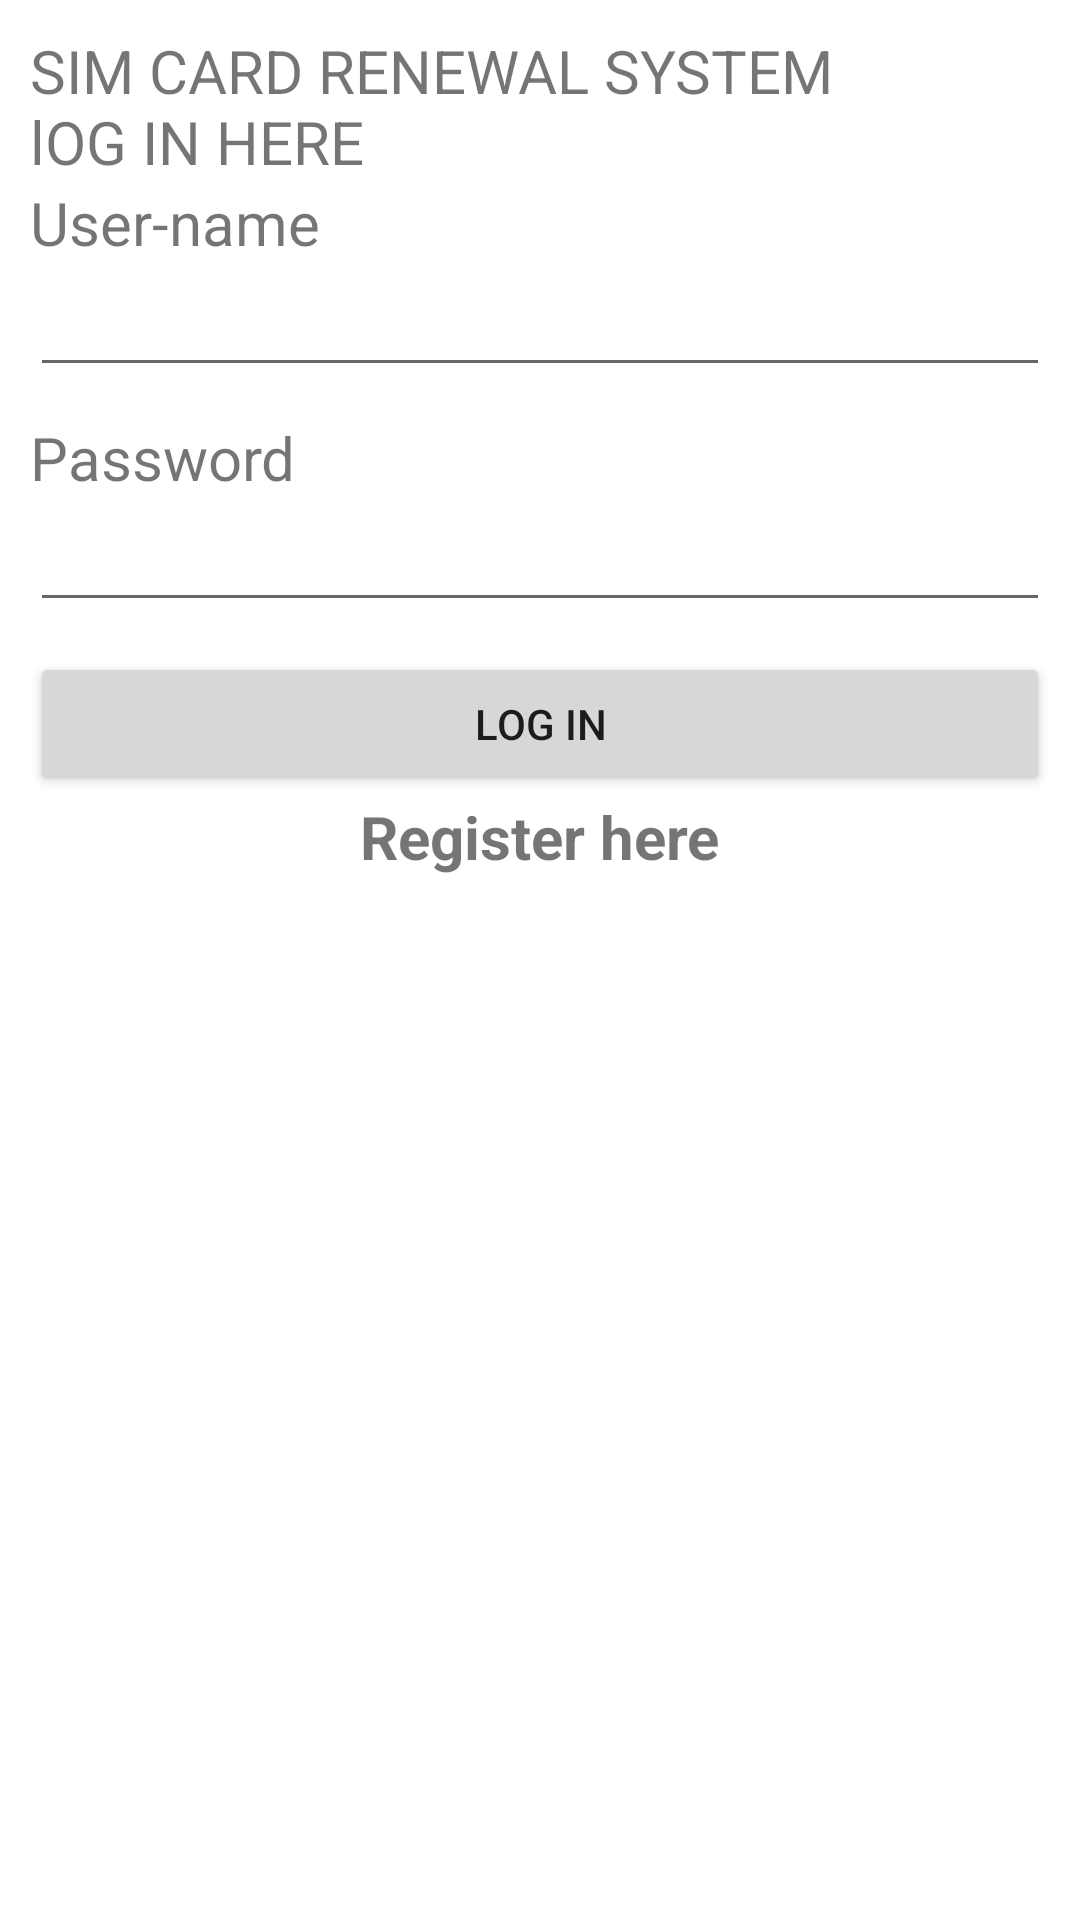

The Android layout XML behind this screen, and the referenced resources:
<!-- AndroidManifest.xml: application theme Theme.Simcard -->
<!-- res/layout/activity_login.xml -->
<?xml version="1.0" encoding="utf-8"?>
<LinearLayout
    android:layout_width="match_parent"
    android:layout_height="match_parent"
    android:orientation="vertical"
    android:padding="10dp"
    tools:context=".Login"
    xmlns:android="http://schemas.android.com/apk/res/android"
    xmlns:app="http://schemas.android.com/apk/res-auto"
    xmlns:tools="http://schemas.android.com/tools">

    <TextView
        android:layout_width="wrap_content"
        android:layout_height="wrap_content"
        android:textSize="20dp"
        android:text="SIM CARD RENEWAL SYSTEM
         lOG IN HERE"/>
    <TextView
        android:layout_width="wrap_content"
        android:layout_height="wrap_content"
        android:textSize="20dp"
        android:text="User-name"/>

    <EditText
        android:id="@+id/editUser"
        android:layout_width="match_parent"
        android:layout_marginBottom="10dp"
        android:layout_height="wrap_content"
        tools:ignore="InvalidId" />

    <TextView
        android:layout_width="wrap_content"
        android:layout_height="wrap_content"
        android:textSize="20dp"
        android:text="Password"/>

    <EditText
        android:layout_width="match_parent"
        android:layout_height="wrap_content"
        android:id="@+id/editPass"
        android:layout_marginBottom="10dp"
        android:inputType="textPassword"
        tools:ignore="InvalidId" />
    
    <Button
        android:id="@+id/btnLog"
        android:layout_width="match_parent"
        android:layout_height="wrap_content"
        android:text="LOG IN"/>

    <TextView
        android:id="@+id/reglink"
        android:layout_width="wrap_content"
        android:layout_height="wrap_content"
        android:textSize="20dp"
        android:textStyle="bold"
        android:layout_gravity="center"
        android:text="Register here"
        tools:ignore="InvalidId" />
</LinearLayout>
<!-- resources referenced by this layout -->
<resources>
  <style name="Theme.Simcard" parent="Theme.MaterialComponents.DayNight.DarkActionBar">
          
          <item name="colorPrimary">@color/purple_500</item>
          <item name="colorPrimaryVariant">@color/purple_700</item>
          <item name="colorOnPrimary">@color/white</item>
          
          <item name="colorSecondary">@color/teal_200</item>
          <item name="colorSecondaryVariant">@color/teal_700</item>
          <item name="colorOnSecondary">@color/black</item>
          
          <item name="android:statusBarColor" tools:targetApi="l">?attr/colorPrimaryVariant</item>
          
      </style>
  <!-- not gathered from this repository: default colours our renderer supplied (Android Studio template values) -->
  <color name="purple_500">#FF6200EE</color>
  <color name="purple_700">#FF3700B3</color>
  <color name="teal_200">#FF03DAC5</color>
  <color name="teal_700">#FF018786</color>
  <color name="black">#FF000000</color>
  <color name="white">#FFFFFFFF</color>
</resources>
